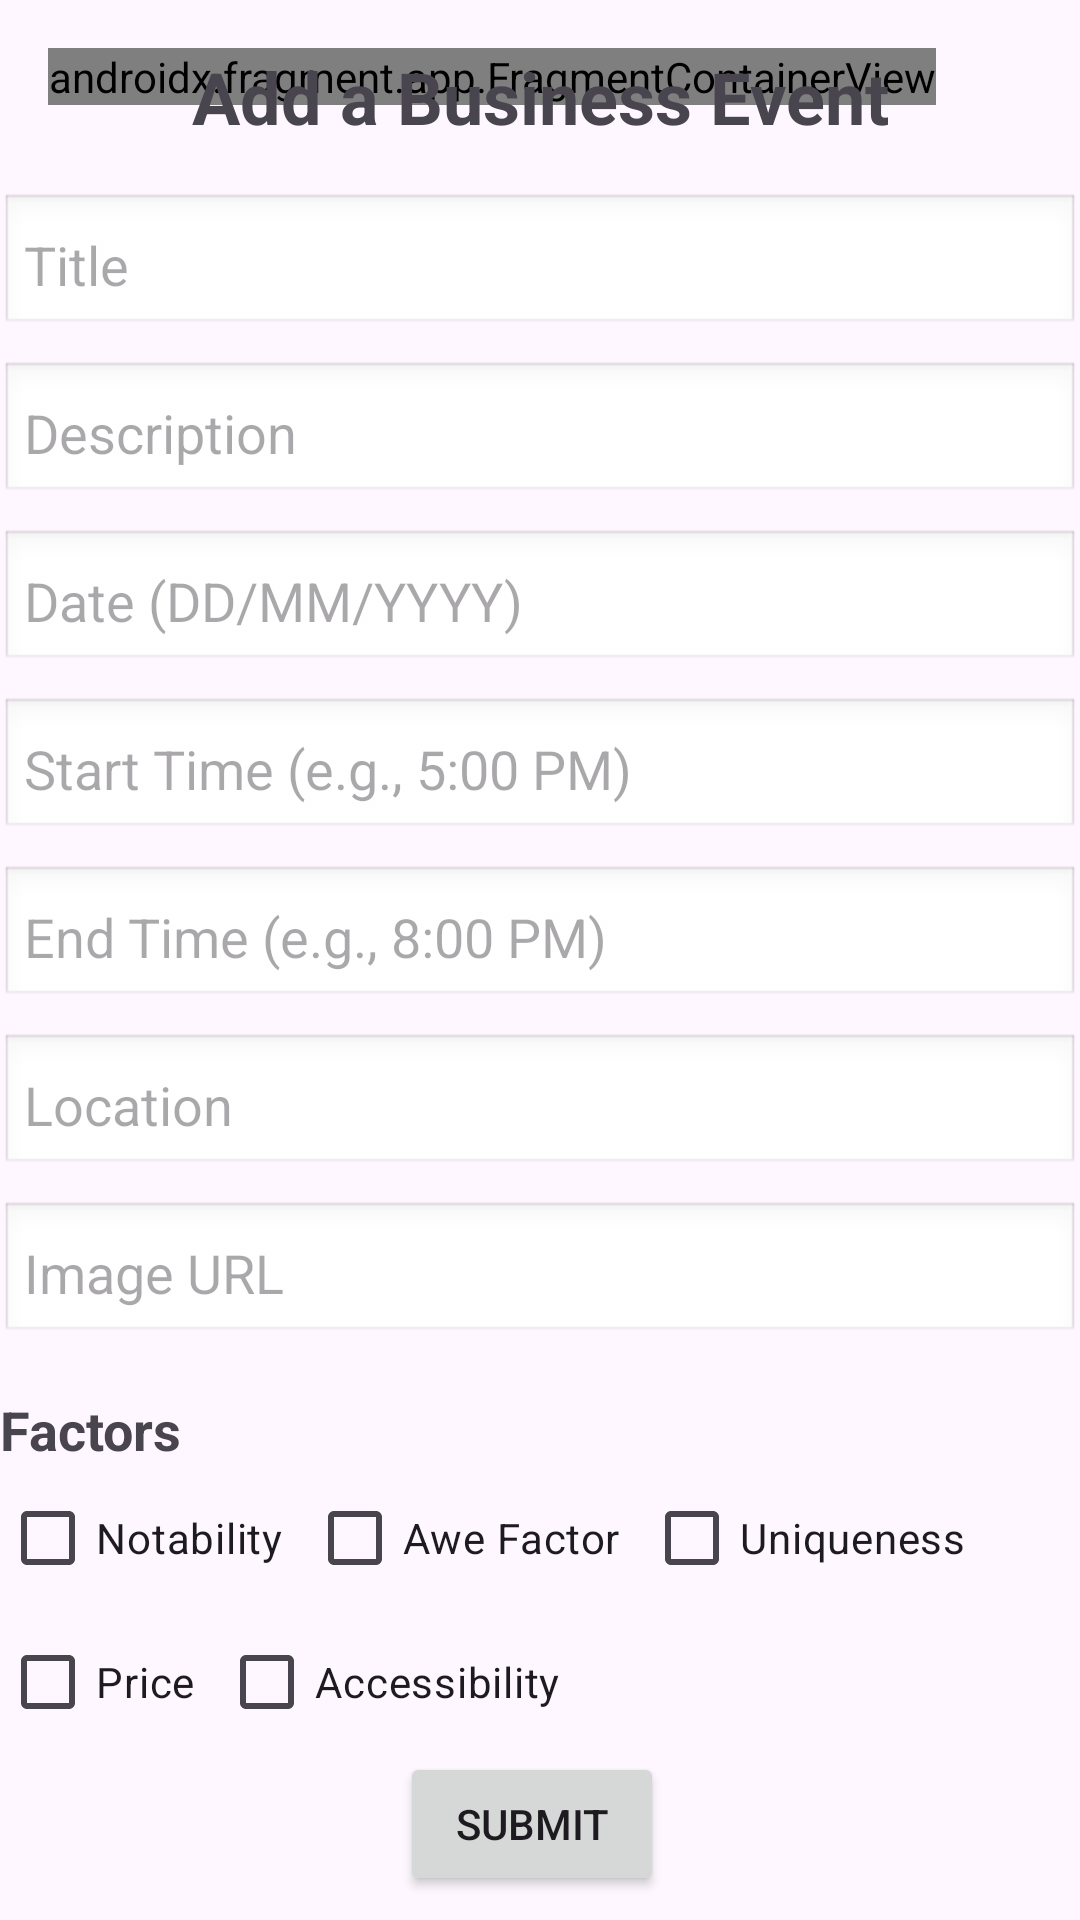

Layout XML and referenced resources for this Android screen:
<!-- AndroidManifest.xml: application theme Theme.TouristHelperApp -->
<!-- res/layout/activity_owner_event_add.xml -->
<?xml version="1.0" encoding="utf-8"?>
<androidx.constraintlayout.widget.ConstraintLayout xmlns:android="http://schemas.android.com/apk/res/android"
    xmlns:app="http://schemas.android.com/apk/res-auto"
    xmlns:tools="http://schemas.android.com/tools"
    android:layout_width="match_parent"
    android:layout_height="match_parent"
    tools:context=".AddEventActivity">

    
    <androidx.fragment.app.FragmentContainerView
        android:id="@+id/homeFragment2"
        android:name="com.example.touristhelperapp.OwnerButtonFragment"
        android:layout_width="wrap_content"
        android:layout_height="wrap_content"
        android:layout_marginStart="16dp"
        android:layout_marginTop="16dp"
        app:layout_constraintStart_toStartOf="parent"
        app:layout_constraintTop_toTopOf="parent" />

    <TextView
        android:id="@+id/titleText"
        android:layout_width="wrap_content"
        android:layout_height="wrap_content"
        android:layout_marginTop="16dp"
        android:text="Add a Business Event"
        android:textSize="24sp"
        android:textStyle="bold"
        app:layout_constraintEnd_toEndOf="parent"
        app:layout_constraintStart_toStartOf="parent"
        app:layout_constraintTop_toTopOf="parent" />

    
    <EditText
        android:id="@+id/eventTitle"
        android:layout_width="0dp"
        android:layout_height="wrap_content"
        android:layout_marginTop="16dp"
        android:background="@android:drawable/edit_text"
        android:hint="Title"
        android:padding="8dp"
        app:layout_constraintEnd_toEndOf="parent"
        app:layout_constraintHorizontal_bias="0.5"
        app:layout_constraintStart_toStartOf="parent"
        app:layout_constraintTop_toBottomOf="@id/titleText" />

    
    <EditText
        android:id="@+id/eventDescription"
        android:layout_width="0dp"
        android:layout_height="wrap_content"
        android:layout_marginTop="8dp"
        android:background="@android:drawable/edit_text"
        android:hint="Description"
        android:padding="8dp"
        app:layout_constraintEnd_toEndOf="parent"
        app:layout_constraintHorizontal_bias="0.5"
        app:layout_constraintStart_toStartOf="parent"
        app:layout_constraintTop_toBottomOf="@id/eventTitle" />

    
    <EditText
        android:id="@+id/eventDate"
        android:layout_width="0dp"
        android:layout_height="wrap_content"
        android:layout_marginTop="8dp"
        android:background="@android:drawable/edit_text"
        android:hint="Date (DD/MM/YYYY)"
        android:padding="8dp"
        app:layout_constraintEnd_toEndOf="parent"
        app:layout_constraintHorizontal_bias="0.5"
        app:layout_constraintStart_toStartOf="parent"
        app:layout_constraintTop_toBottomOf="@id/eventDescription" />

    
    <EditText
        android:id="@+id/eventStartTime"
        android:layout_width="0dp"
        android:layout_height="wrap_content"
        android:layout_marginTop="8dp"
        android:background="@android:drawable/edit_text"
        android:hint="Start Time (e.g., 5:00 PM)"
        android:padding="8dp"
        app:layout_constraintEnd_toEndOf="parent"
        app:layout_constraintHorizontal_bias="0.5"
        app:layout_constraintStart_toStartOf="parent"
        app:layout_constraintTop_toBottomOf="@id/eventDate" />

    
    <EditText
        android:id="@+id/eventEndTime"
        android:layout_width="0dp"
        android:layout_height="wrap_content"
        android:layout_marginTop="8dp"
        android:background="@android:drawable/edit_text"
        android:hint="End Time (e.g., 8:00 PM)"
        android:padding="8dp"
        app:layout_constraintEnd_toEndOf="parent"
        app:layout_constraintHorizontal_bias="0.5"
        app:layout_constraintStart_toStartOf="parent"
        app:layout_constraintTop_toBottomOf="@id/eventStartTime" />

    
    <EditText
        android:id="@+id/eventLocation"
        android:layout_width="0dp"
        android:layout_height="wrap_content"
        android:layout_marginTop="8dp"
        android:background="@android:drawable/edit_text"
        android:hint="Location"
        android:padding="8dp"
        app:layout_constraintEnd_toEndOf="parent"
        app:layout_constraintHorizontal_bias="0.5"
        app:layout_constraintStart_toStartOf="parent"
        app:layout_constraintTop_toBottomOf="@id/eventEndTime" />

    
    <EditText
        android:id="@+id/eventImageUrl"
        android:layout_width="0dp"
        android:layout_height="wrap_content"
        android:layout_marginTop="8dp"
        android:background="@android:drawable/edit_text"
        android:hint="Image URL"
        android:padding="8dp"
        app:layout_constraintEnd_toEndOf="parent"
        app:layout_constraintHorizontal_bias="0.5"
        app:layout_constraintStart_toStartOf="parent"
        app:layout_constraintTop_toBottomOf="@id/eventLocation" />

    
    <TextView
        android:id="@+id/factorsLabel"
        android:layout_width="wrap_content"
        android:layout_height="wrap_content"
        android:layout_marginTop="16dp"
        android:text="Factors"
        android:textSize="18sp"
        android:textStyle="bold"
        app:layout_constraintStart_toStartOf="parent"
        app:layout_constraintTop_toBottomOf="@id/eventImageUrl" />

    <CheckBox
        android:id="@+id/factorNotability"
        android:layout_width="wrap_content"
        android:layout_height="wrap_content"
        android:text="Notability"
        app:layout_constraintStart_toStartOf="parent"
        app:layout_constraintTop_toBottomOf="@id/factorsLabel" />

    <CheckBox
        android:id="@+id/factorUniqueness"
        android:layout_width="wrap_content"
        android:layout_height="wrap_content"
        android:layout_marginStart="8dp"
        android:text="Uniqueness"
        app:layout_constraintBottom_toBottomOf="@+id/factorAwe"
        app:layout_constraintStart_toEndOf="@+id/factorAwe"
        app:layout_constraintTop_toTopOf="@+id/factorAwe" />

    <CheckBox
        android:id="@+id/factorPrice"
        android:layout_width="wrap_content"
        android:layout_height="wrap_content"
        android:text="Price"
        app:layout_constraintStart_toStartOf="parent"
        app:layout_constraintTop_toBottomOf="@id/factorUniqueness" />

    

    <CheckBox
        android:id="@+id/factorAccessibility"
        android:layout_width="wrap_content"
        android:layout_height="wrap_content"
        android:layout_marginStart="8dp"
        android:text="Accessibility"
        app:layout_constraintBottom_toBottomOf="@+id/factorPrice"
        app:layout_constraintStart_toEndOf="@+id/factorPrice"
        app:layout_constraintTop_toTopOf="@+id/factorPrice" />

    <CheckBox
        android:id="@+id/factorAwe"
        android:layout_width="wrap_content"
        android:layout_height="wrap_content"
        android:layout_marginStart="8dp"
        android:text="Awe Factor"
        app:layout_constraintBottom_toBottomOf="@+id/factorNotability"
        app:layout_constraintStart_toEndOf="@+id/factorNotability"
        app:layout_constraintTop_toTopOf="@+id/factorNotability" />

    <Button
        android:id="@+id/submitButton"
        android:layout_width="wrap_content"
        android:layout_height="wrap_content"
        android:layout_marginBottom="8dp"
        android:text="Submit"
        app:layout_constraintBottom_toBottomOf="parent"
        app:layout_constraintEnd_toEndOf="parent"
        app:layout_constraintHorizontal_bias="0.49"
        app:layout_constraintStart_toStartOf="parent" />

</androidx.constraintlayout.widget.ConstraintLayout>
<!-- resources referenced by this layout -->
<resources>
  <style name="Theme.TouristHelperApp" parent="Base.Theme.TouristHelperApp" />
  <style name="Base.Theme.TouristHelperApp" parent="Theme.Material3.DayNight.NoActionBar">
          
          
      </style>
</resources>
